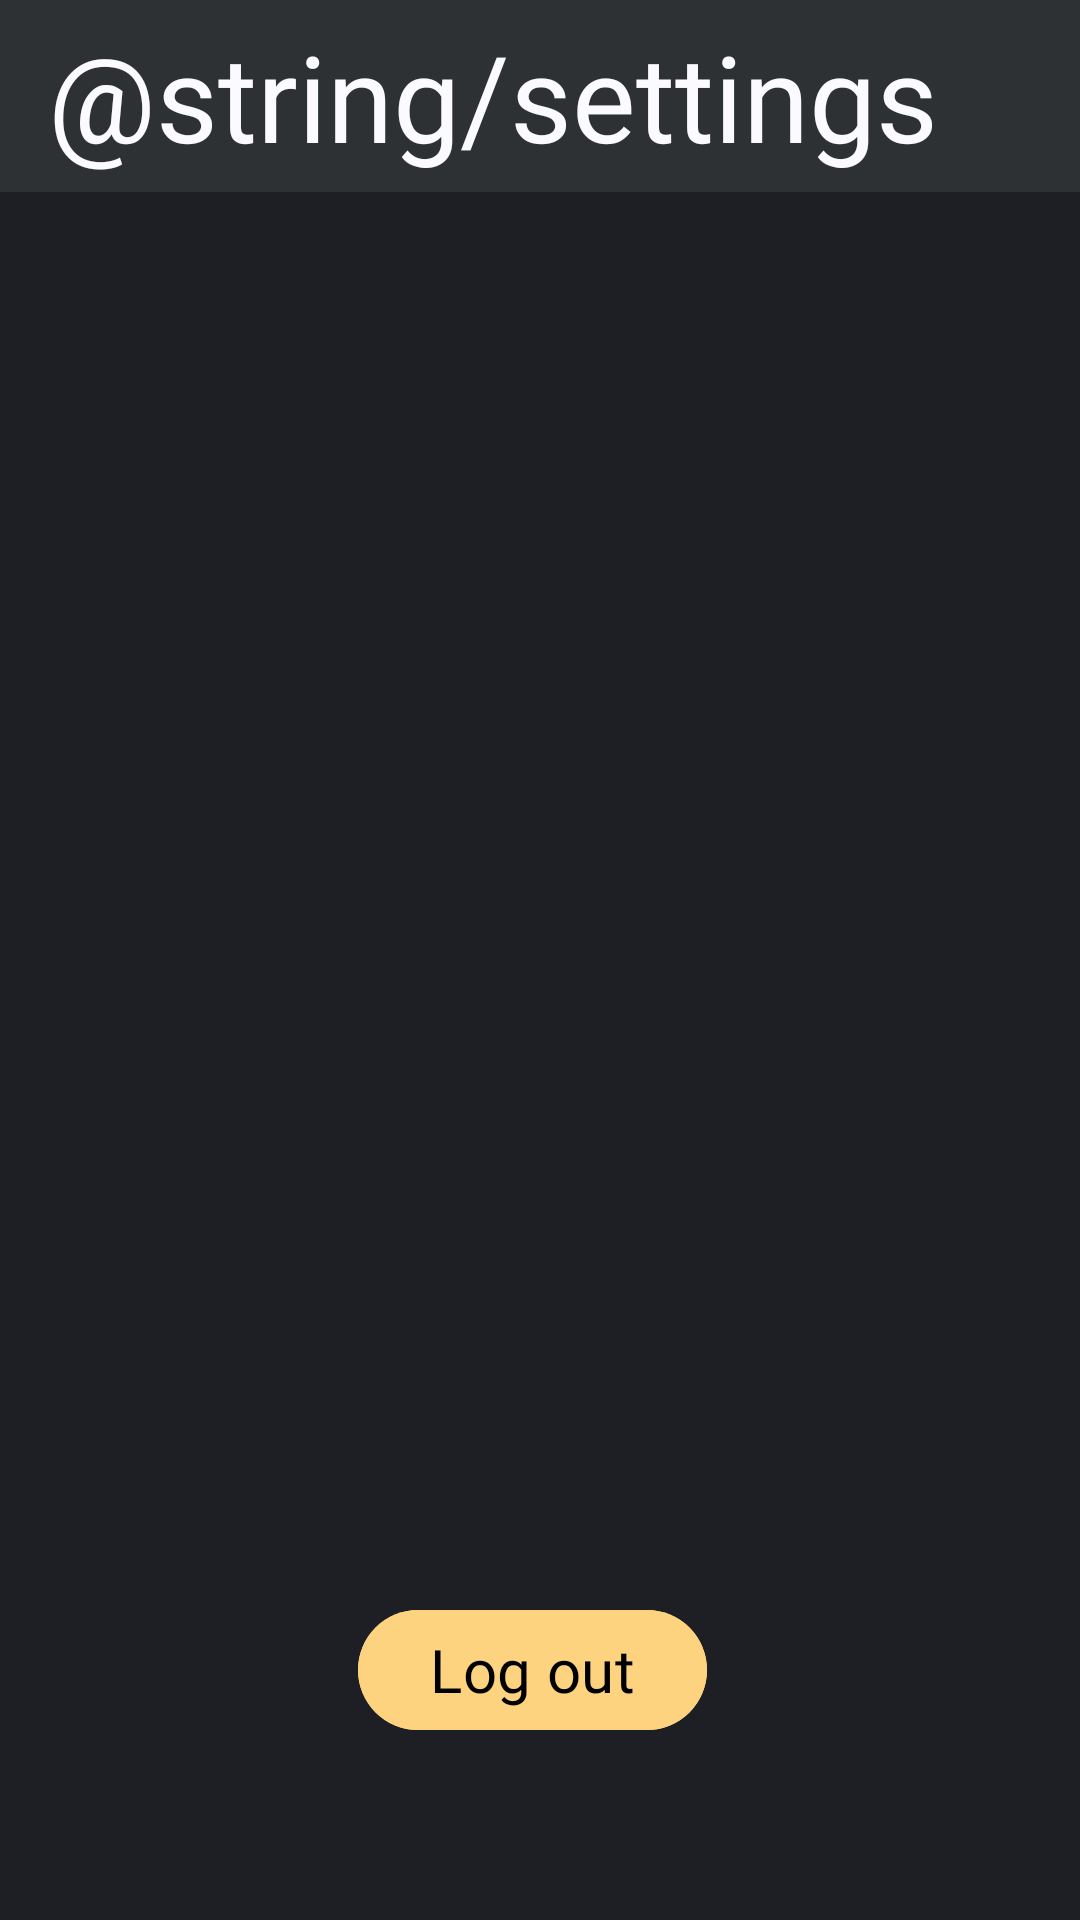

This screen was rendered from an Android layout file. Write that file and the resources it references.
<!-- AndroidManifest.xml: application theme Theme.FriendView -->
<!-- res/layout/fragment_settings.xml -->
<?xml version="1.0" encoding="utf-8"?>
<androidx.constraintlayout.widget.ConstraintLayout xmlns:android="http://schemas.android.com/apk/res/android"
    xmlns:app="http://schemas.android.com/apk/res-auto"
    xmlns:tools="http://schemas.android.com/tools"
    android:layout_width="match_parent"
    android:layout_height="match_parent"
    android:background="@color/darker_grey"
    tools:context=".fragments.SettingsFragment">


    <androidx.appcompat.widget.Toolbar
        android:id="@+id/toolbar"
        android:layout_width="match_parent"
        android:layout_height="wrap_content"
        android:background="@color/lighter_grey"
        android:minHeight="?attr/actionBarSize"
        android:theme="?attr/actionBarTheme"
        app:layout_constraintEnd_toEndOf="parent"
        app:layout_constraintStart_toStartOf="parent"
        app:layout_constraintTop_toTopOf="parent">

        <TextView
            android:id="@+id/title_text"
            style="@style/heading_text"
            android:layout_width="wrap_content"
            android:layout_height="wrap_content"
            android:text="@string/settings" />

    </androidx.appcompat.widget.Toolbar>

    <com.google.android.material.button.MaterialButton
        android:id="@+id/log_out_button"
        android:layout_width="wrap_content"
        android:layout_height="wrap_content"
        style="@style/settings_button"
        android:text="Log out"
        app:layout_constraintBottom_toBottomOf="parent"
        app:layout_constraintEnd_toEndOf="parent"
        app:layout_constraintStart_toStartOf="parent"
        app:layout_constraintTop_toTopOf="parent"
        app:layout_constraintVertical_bias="0.9" />

</androidx.constraintlayout.widget.ConstraintLayout>
<!-- resources referenced by this layout -->
<resources>
  <color name="darker_grey">#1E1F24</color>
  <color name="lighter_grey">@color/material_dynamic_neutral20</color>
  <string name="settings">Настройки</string>
  <style name="heading_text">
          <item name="android:fontFamily">@font/oswald</item>
          <item name="android:textSize">40sp</item>
          <item name="android:textColor">@color/white_text</item>
      </style>
  <style name="settings_button">
          <item name="android:layout_width">5dp</item>
          <item name="android:layout_height">100dp</item>
          <item name="android:layout_marginEnd">5dp</item>
          <item name="android:backgroundTint">@color/yellow</item>
          <item name="background">@drawable/settings_button</item>
          <item name="android:layout_weight">1</item>
  
          <item name="fontFamily">@font/oswald</item>
          <item name="android:textSize">20sp</item>
          <item name="android:textColor">@color/black</item>
      </style>
  <style name="Theme.FriendView" parent="Base.Theme.FriendView" />
  <color name="white_text">#FBFAFE</color>
  <color name="yellow">#FDD37F</color>
  <!-- drawable settings_button (drawable) -->
  <?xml version="1.0" encoding="utf-8"?>
  <shape xmlns:android="http://schemas.android.com/apk/res/android">
      <solid android:color="#FFFF00" />
      <corners android:radius="10dp" />
  </shape>
  <color name="black">#FF000000</color>
  <style name="Base.Theme.FriendView" parent="Theme.Material3.DayNight.NoActionBar">
          
          
      </style>
</resources>
